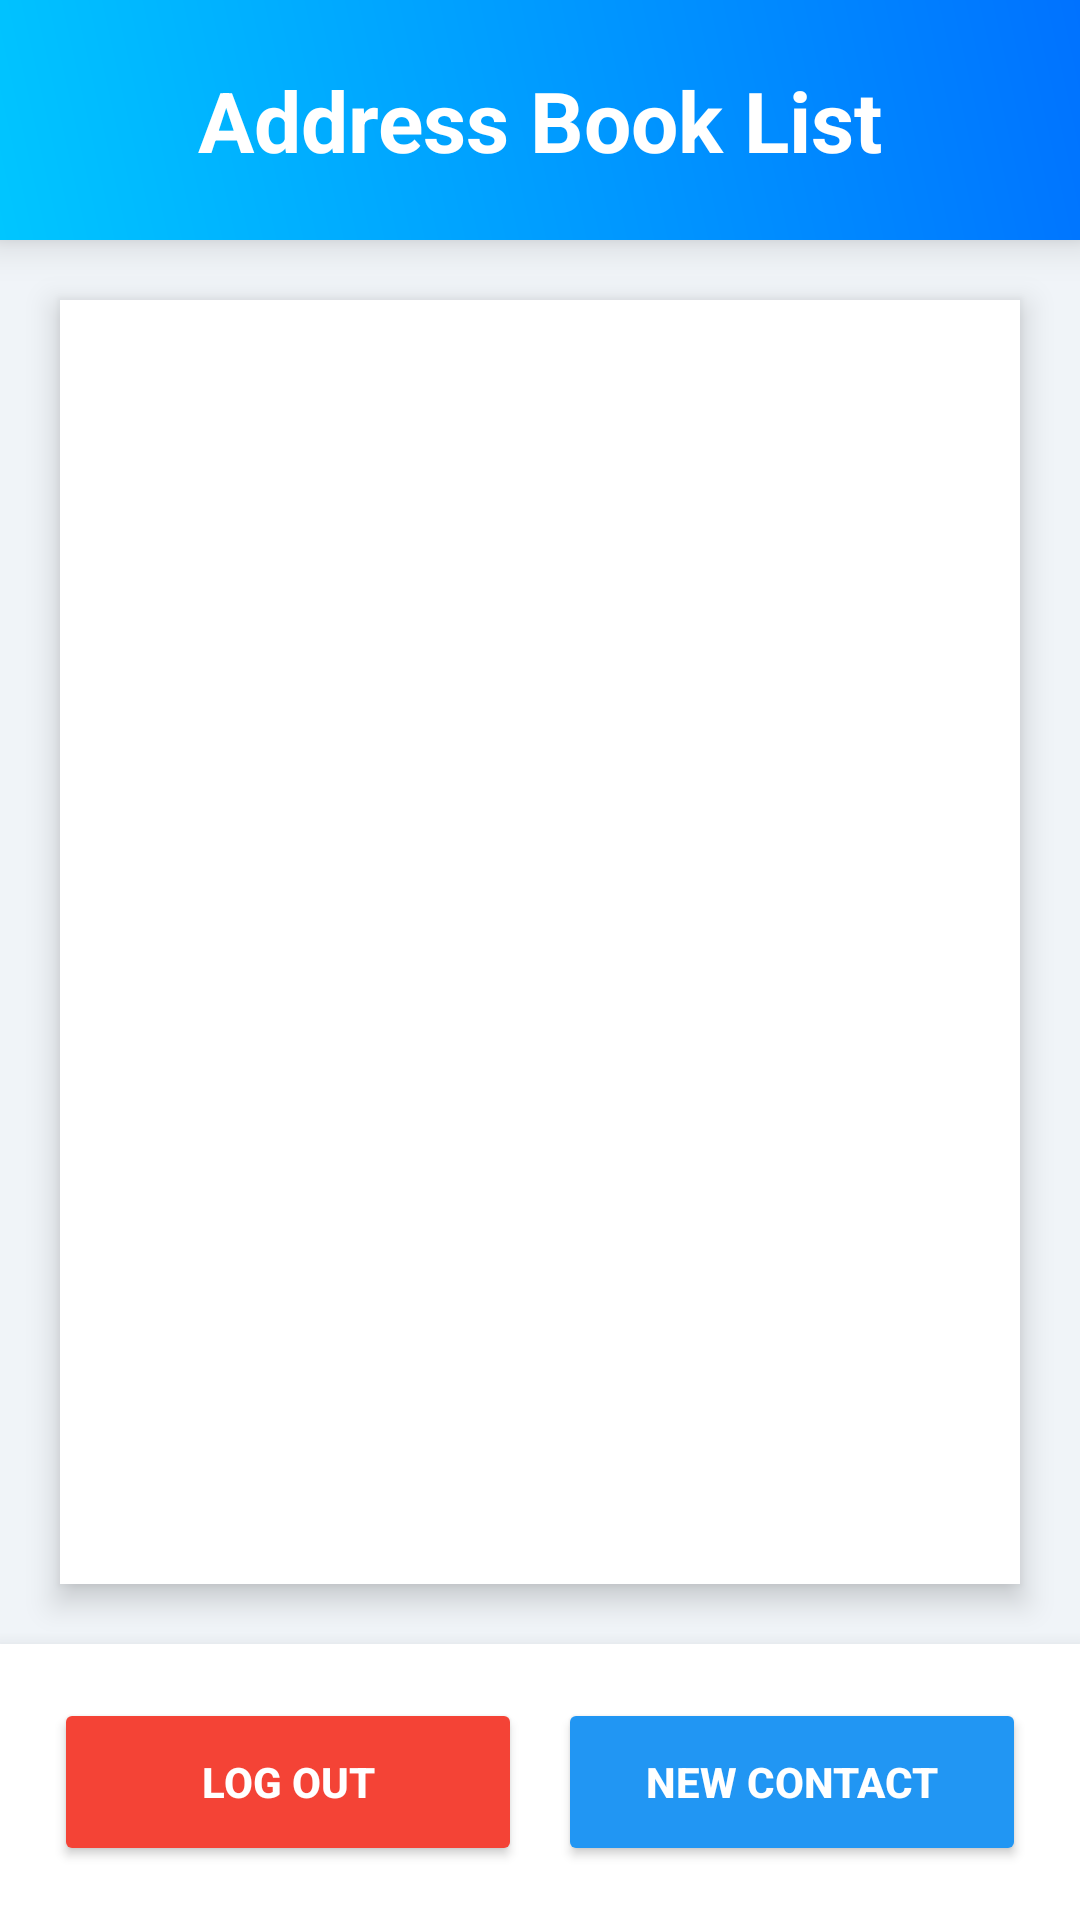

Android layout source for this screen:
<!-- AndroidManifest.xml: application theme Theme.Lab22023360051 -->
<!-- res/layout/activity_address_book.xml -->
<?xml version="1.0" encoding="utf-8"?>
<LinearLayout
    xmlns:android="http://schemas.android.com/apk/res/android"
    xmlns:app="http://schemas.android.com/apk/res-auto"
    xmlns:tools="http://schemas.android.com/tools"
    android:layout_width="match_parent"
    android:layout_height="match_parent"
    android:background="#F0F4F8"
    android:orientation="vertical"
    tools:context=".AddressBook_Activity">


    <TextView
        android:layout_width="match_parent"
        android:layout_height="80dp"
        android:background="@drawable/gradient_blue"
        android:gravity="center"
        android:text="@string/address_book_list"
        android:textColor="#FFFFFF"
        android:textSize="28sp"
        android:textStyle="bold"
        android:elevation="8dp" />

    <FrameLayout
        android:layout_width="match_parent"
        android:layout_height="0dp"
        android:layout_margin="20dp"
        android:layout_weight="1"
        android:background="#FFFFFF"
        android:elevation="6dp"
        android:padding="12dp">

        <ListView
            android:id="@+id/lvAddressBook"
            android:layout_width="match_parent"
            android:layout_height="match_parent"
            android:divider="#F0F0F0"
            android:dividerHeight="2dp"
            tools:listitem="@layout/row_contact" />

    </FrameLayout>

    <LinearLayout
        android:layout_width="match_parent"
        android:layout_height="wrap_content"
        android:orientation="horizontal"
        android:padding="12dp"
        android:background="#FFFFFF"
        android:elevation="10dp">

        <Button
            android:id="@+id/btnExit"
            android:layout_width="0dp"
            android:layout_height="56dp"
            android:layout_weight="1"
            android:backgroundTint="#F44336"
            app:cornerRadius="28dp"
            android:text="@string/log_out"
            android:textColor="#FFFFFF"
            android:layout_margin="6dp"
            android:textStyle="bold" />

        <Button
            android:id="@+id/btnAddNew"
            android:layout_width="0dp"
            android:layout_height="56dp"
            android:layout_weight="1"
            android:backgroundTint="#2196F3"
            app:cornerRadius="28dp"
            android:text="@string/new_contact"
            android:textColor="#FFFFFF"
            android:layout_margin="6dp"
            android:textStyle="bold" />
    </LinearLayout>

</LinearLayout>
<!-- res/layout/row_contact.xml (included above) -->
<?xml version="1.0" encoding="utf-8"?>
<LinearLayout xmlns:android="http://schemas.android.com/apk/res/android"
    xmlns:app="http://schemas.android.com/apk/res-auto"
    android:layout_width="match_parent"
    android:layout_height="wrap_content"
    android:orientation="horizontal"
    android:padding="16dp"
    android:gravity="center_vertical"
    android:background="?android:attr/selectableItemBackground">

    <ImageView
        android:id="@+id/ivProfileIcon"
        android:layout_width="56dp"
        android:layout_height="56dp"
        android:src="@drawable/ic_person"
        android:padding="12dp"
        android:background="#F0F4F8"
        app:tint="#0052D4"
        android:contentDescription="@string/contact_icon" />

    <LinearLayout
        android:layout_width="0dp"
        android:layout_height="wrap_content"
        android:layout_weight="1"
        android:orientation="vertical"
        android:layout_marginStart="20dp">

        <TextView
            android:id="@+id/tvName"
            android:layout_width="match_parent"
            android:layout_height="wrap_content"
            android:text="@string/full_name_placeholder"
            android:textColor="#0052D4"
            android:textSize="20sp"
            android:textStyle="bold" />

        <TextView
            android:id="@+id/tvPhone"
            android:layout_width="match_parent"
            android:layout_height="wrap_content"
            android:layout_marginTop="4dp"
            android:text="@string/phone_placeholder"
            android:textColor="#555555"
            android:textSize="16sp"
            app:drawableStartCompat="@drawable/ic_phone"
            android:drawablePadding="8dp"
            app:drawableTint="#757575" />

        <TextView
            android:id="@+id/tvDob"
            android:layout_width="match_parent"
            android:layout_height="wrap_content"
            android:layout_marginTop="2dp"
            android:text="@string/dob_placeholder"
            android:textColor="#888888"
            android:textSize="14sp"
            app:drawableStartCompat="@drawable/ic_calendar"
            android:drawablePadding="8dp"
            app:drawableTint="#888888" />
    </LinearLayout>

</LinearLayout>
<!-- resources referenced by this layout -->
<resources>
  <!-- drawable gradient_blue (drawable) -->
  <?xml version="1.0" encoding="utf-8"?>
  <shape xmlns:android="http://schemas.android.com/apk/res/android"
      android:shape="rectangle">
      <gradient
          android:startColor="#00C6FF"
          android:endColor="#0072FF"
          android:angle="45" />
  </shape>
  <!-- drawable ic_calendar (drawable) -->
  <?xml version="1.0" encoding="utf-8"?>
  <vector xmlns:android="http://schemas.android.com/apk/res/android"
      android:width="24dp"
      android:height="24dp"
      android:viewportWidth="24"
      android:viewportHeight="24"
      android:tint="#757575">
    <path
        android:fillColor="@android:color/white"
        android:pathData="M19,3h-1V1h-2v2H8V1H6v2H5c-1.11,0 -1.99,0.9 -1.99,2L3,19c0,1.1 0.89,2 2,2h14c1.1,0 2,-0.9 2,-2V5c0,-1.1 -0.9,-2 -2,-2zM19,19H5V8h14v11zM7,10h5v5H7z"/>
  </vector>
  <!-- drawable ic_person (drawable) -->
  <?xml version="1.0" encoding="utf-8"?>
  <vector xmlns:android="http://schemas.android.com/apk/res/android"
      android:width="24dp"
      android:height="24dp"
      android:viewportWidth="24"
      android:viewportHeight="24"
      android:tint="#757575">
    <path
        android:fillColor="@android:color/white"
        android:pathData="M12,12c2.21,0 4,-1.79 4,-4s-1.79,-4 -4,-4 -4,1.79 -4,4 1.79,4 4,4zM12,14c-2.67,0 -8,1.34 -8,4v2h16v-2c0,-2.66 -5.33,-4 -8,-4z"/>
  </vector>
  <!-- drawable ic_phone (drawable) -->
  <?xml version="1.0" encoding="utf-8"?>
  <vector xmlns:android="http://schemas.android.com/apk/res/android"
      android:width="24dp"
      android:height="24dp"
      android:viewportWidth="24"
      android:viewportHeight="24"
      android:tint="#757575">
    <path
        android:fillColor="@android:color/white"
        android:pathData="M6.62,10.79c1.44,2.83 3.76,5.14 6.59,6.59l2.2,-2.2c0.27,-0.27 0.67,-0.36 1.02,-0.24 1.12,0.37 2.33,0.57 3.57,0.57 0.55,0 1,0.45 1,1L21,20c0,0.55 -0.45,1 -1,1 -9.39,0 -17,-7.61 -17,-17 0,-0.55 0.45,-1 1,-1L7,3c0.55,0 1,0.45 1,1 0,1.24 0.2,2.45 0.57,3.57 0.11,0.35 0.02,0.74 -0.25,1.02l-2.2,2.2z"/>
  </vector>
  <string name="address_book_list">Address Book List</string>
  <string name="contact_icon">Contact Icon</string>
  <string name="dob_placeholder">DD/MM/YYYY</string>
  <string name="full_name_placeholder">Full Name</string>
  <string name="log_out">Log Out</string>
  <string name="new_contact">New Contact</string>
  <string name="phone_placeholder">01XXXXXXXXX</string>
  <style name="Theme.Lab22023360051" parent="Theme.MaterialComponents.DayNight.NoActionBar">
          
          <item name="colorPrimary">@color/blue_primary</item>
          <item name="colorPrimaryVariant">@color/blue_dark</item>
          <item name="colorOnPrimary">@color/white</item>
          
          <item name="colorSecondary">@color/blue_gradient_end</item>
          <item name="colorSecondaryVariant">@color/blue_dark</item>
          <item name="colorOnSecondary">@color/white</item>
          
          <item name="android:statusBarColor">@color/blue_primary</item>
          
      </style>
  <color name="blue_primary">#2196F3</color>
  <color name="blue_dark">#0052D4</color>
  <color name="white">#FFFFFFFF</color>
  <color name="blue_gradient_end">#0072FF</color>
</resources>
